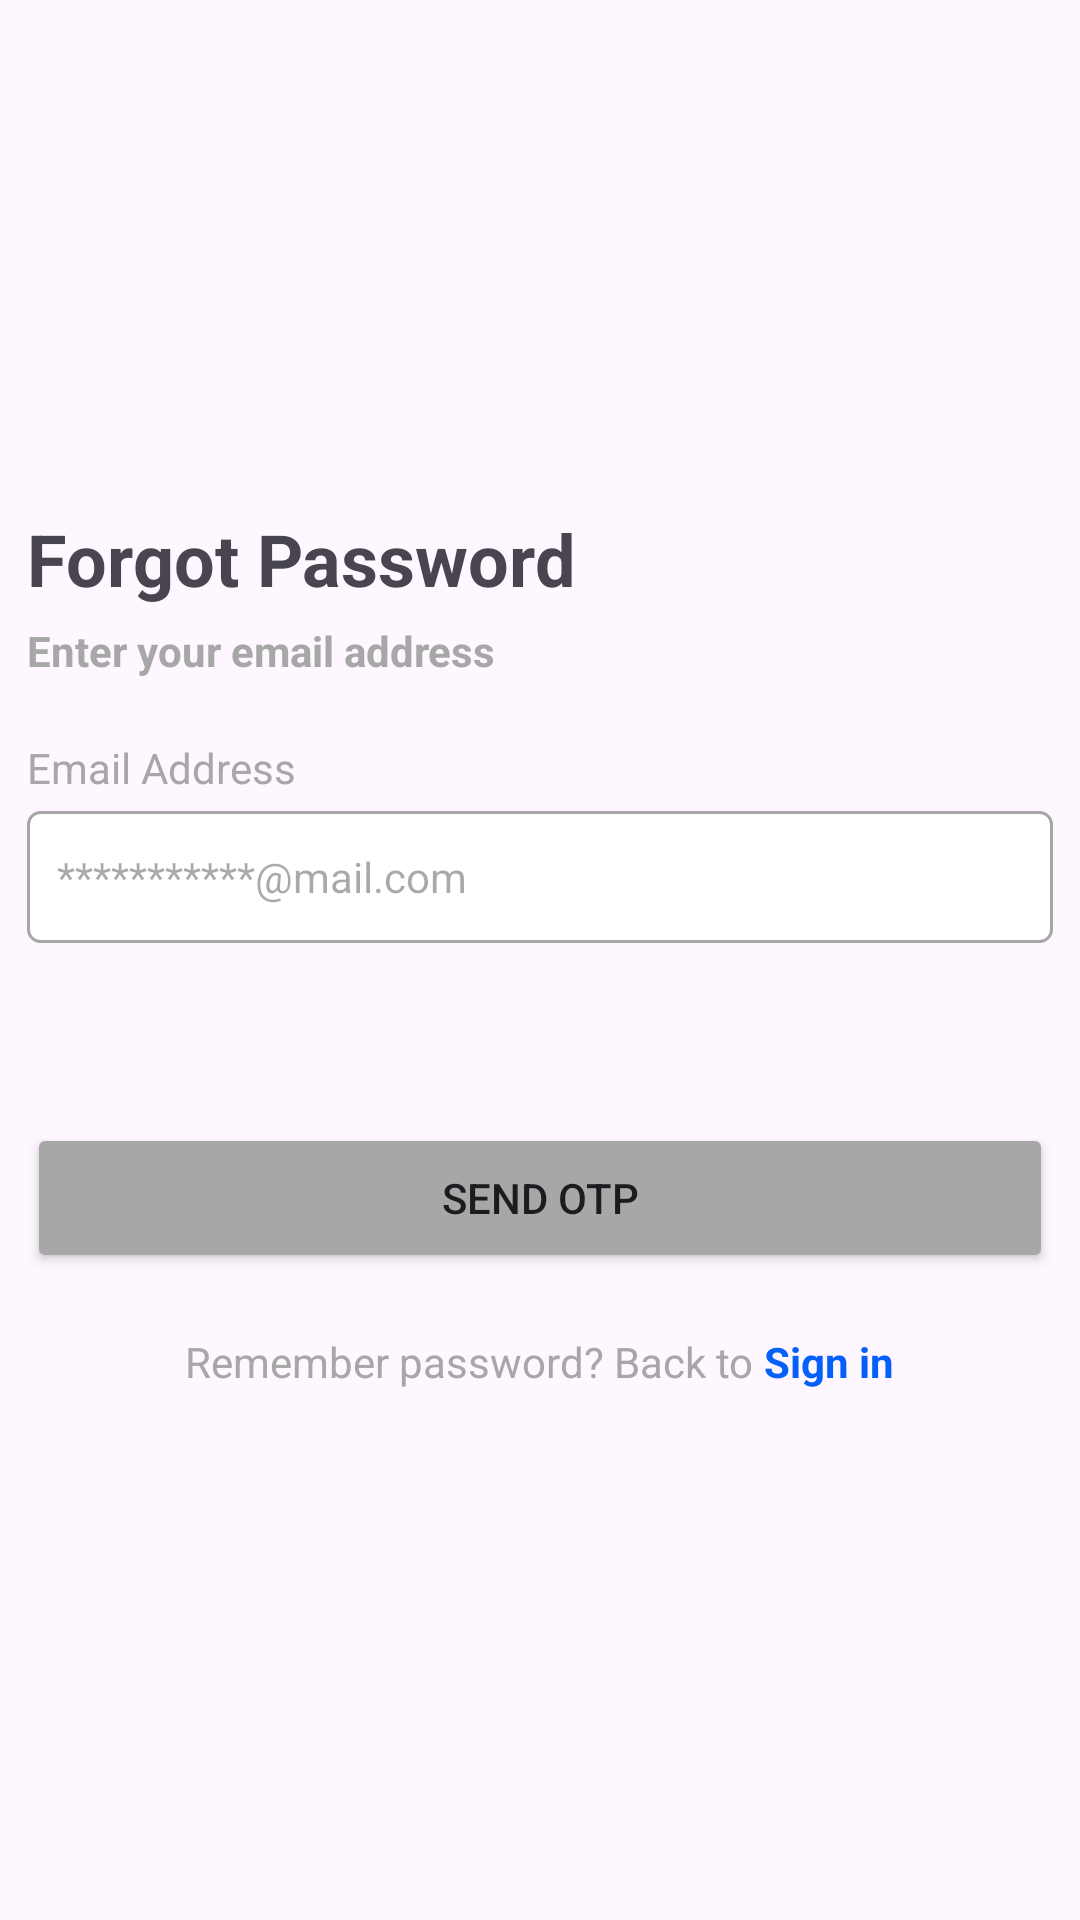

Android layout source for this screen:
<!-- AndroidManifest.xml: application theme Theme.EducationalPractice -->
<!-- res/layout/activity_forgot_password.xml -->
<?xml version="1.0" encoding="utf-8"?>
<androidx.constraintlayout.widget.ConstraintLayout xmlns:android="http://schemas.android.com/apk/res/android"
    xmlns:app="http://schemas.android.com/apk/res-auto"
    xmlns:tools="http://schemas.android.com/tools"
    android:layout_width="match_parent"
    android:layout_height="match_parent"
    tools:context="com.example.up05.Forgot_password">

    <ScrollView
        android:layout_width="match_parent"
        android:layout_height="match_parent">

        <LinearLayout
            android:layout_width="match_parent"
            android:layout_height="wrap_content"
            android:orientation="vertical">

            <LinearLayout
                android:layout_width="342dp"
                android:layout_height="match_parent"
                android:layout_gravity="center"
                android:layout_marginTop="170dp"
                android:orientation="vertical">

                <TextView
                    android:id="@+id/textView16"
                    android:layout_width="wrap_content"
                    android:layout_height="wrap_content"
                    android:text="Forgot Password"
                    android:textStyle="bold"
                    android:textSize="24dp" />

                <TextView
                    android:id="@+id/textView17"
                    android:layout_width="wrap_content"
                    android:layout_height="wrap_content"
                    android:layout_marginTop="5dp"
                    android:text="Enter your email address"
                    android:textColor="@color/Gray"
                    android:textSize="14dp"
                    android:textStyle="bold" />

            </LinearLayout>

            <LinearLayout
                android:layout_width="342dp"
                android:layout_height="match_parent"
                android:layout_gravity="center"
                android:layout_marginTop="20dp"
                android:orientation="vertical">

                <LinearLayout
                    android:layout_width="match_parent"
                    android:layout_height="match_parent"
                    android:orientation="vertical">

                    <TextView
                        android:id="@+id/textView18"
                        android:layout_width="match_parent"
                        android:layout_height="wrap_content"
                        android:text="Email Address"
                        android:textColor="@color/Gray" />

                    <EditText
                        android:id="@+id/editTextTextEmailAddress2"
                        android:layout_width="match_parent"
                        android:layout_height="44dp"
                        android:layout_gravity="center"
                        android:layout_marginTop="5dp"
                        android:background="@drawable/kr_ug"
                        android:ems="10"
                        android:paddingLeft="10dp"
                        android:hint="***********@mail.com"
                        android:inputType="textEmailAddress"
                        android:textSize="14dp" />
                </LinearLayout>

            </LinearLayout>

            <LinearLayout
                android:layout_width="342dp"
                android:layout_height="wrap_content"
                android:layout_gravity="center"
                android:layout_marginTop="60dp"
                android:orientation="vertical">

                <Button
                    android:id="@+id/button2"
                    android:layout_width="342dp"
                    android:layout_height="50dp"
                    android:layout_gravity="center"
                    android:backgroundTint="@color/Gray"
                    android:bottomLeftRadius="5dp"
                    android:bottomRightRadius="100dp"
                    android:onClick="StendOTP1"
                    android:text="Send OTP"
                    app:cornerRadius="5dp" />

                <LinearLayout
                    android:layout_width="wrap_content"
                    android:layout_height="match_parent"
                    android:layout_gravity="center"
                    android:layout_marginTop="20dp"
                    android:orientation="horizontal">

                    <TextView
                        android:id="@+id/textView20"
                        android:layout_width="match_parent"
                        android:layout_height="wrap_content"
                        android:text="Remember password? Back to "
                        android:textColor="@color/Gray" />

                    <TextView
                        android:id="@+id/textView22"
                        android:layout_width="match_parent"
                        android:layout_height="wrap_content"
                        android:onClick="Sign_in"
                        android:text="Sign in"
                        android:textColor="@color/Blue"
                        android:textStyle="bold" />
                </LinearLayout>
            </LinearLayout>

        </LinearLayout>
    </ScrollView>
</androidx.constraintlayout.widget.ConstraintLayout>
<!-- resources referenced by this layout -->
<resources>
  <color name="Blue">#0560FA</color>
  <color name="Gray">#A7A7A7</color>
  <!-- drawable kr_ug (drawable) -->
  <?xml version="1.0" encoding="utf-8"?>
  <shape xmlns:android="http://schemas.android.com/apk/res/android"
      android:shape = "rectangle">
  
      <solid android:color="@color/white" />
      <stroke android:width="1dp"
          android:color="@color/Gray"/>
      <corners android:topLeftRadius="4dp"
          android:topRightRadius="4dp"
          android:bottomRightRadius="4dp"
          android:bottomLeftRadius="4dp" />
  </shape>
  <style name="Theme.EducationalPractice" parent="Base.Theme.EducationalPractice" />
  <color name="white">#FFFFFFFF</color>
  <style name="Base.Theme.EducationalPractice" parent="Theme.Material3.DayNight.NoActionBar">
          
          
      </style>
</resources>
